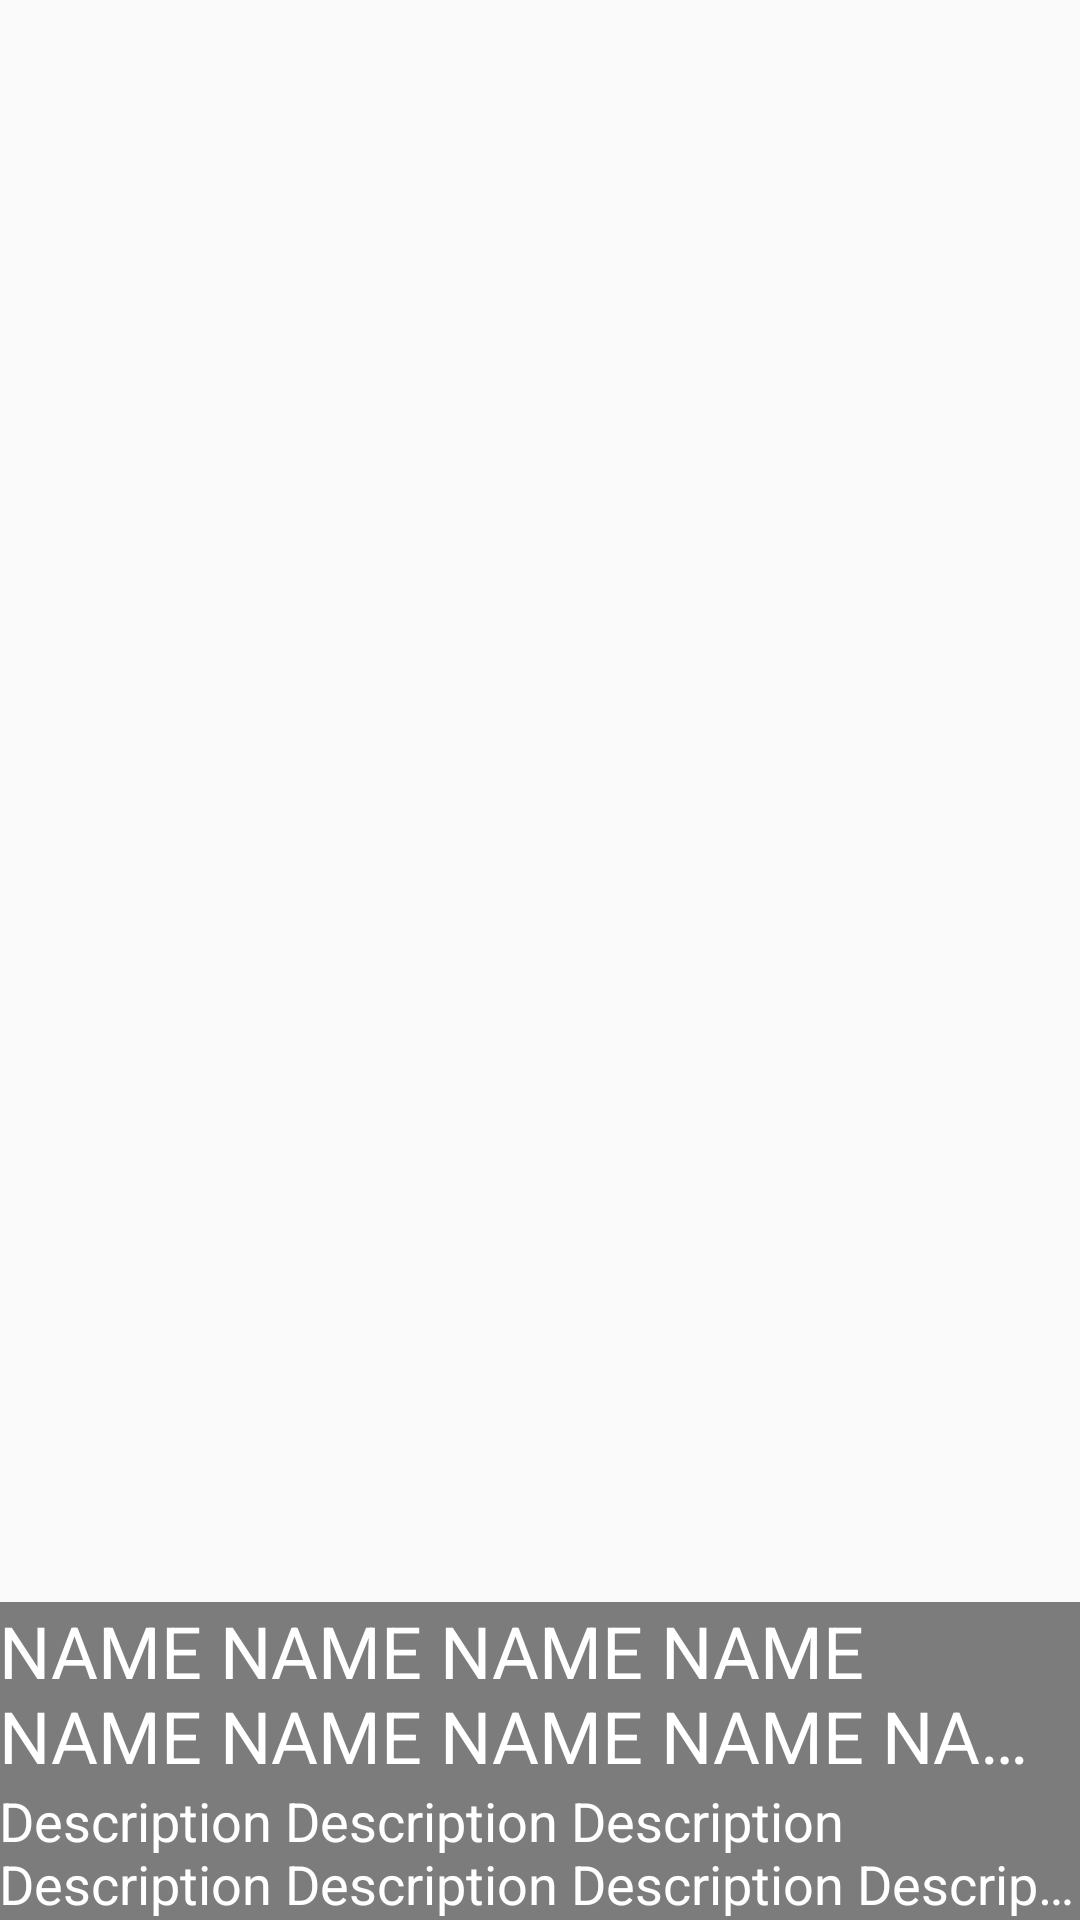

Here is an Android app screen rendered from its layout file. Give the layout XML and the strings, colors and styles it references.
<!-- AndroidManifest.xml: application theme AppTheme -->
<!-- res/layout/fragment_photo_summary.xml -->
<?xml version="1.0" encoding="utf-8"?>
<RelativeLayout xmlns:android="http://schemas.android.com/apk/res/android"
    android:layout_width="match_parent"
    android:layout_height="match_parent"
    android:orientation="vertical">

    <ImageView
        android:id="@+id/ivImg"
        android:layout_width="match_parent"
        android:layout_height="match_parent"
        android:scaleType="centerCrop" />

    <LinearLayout
        android:layout_width="match_parent"
        android:layout_height="wrap_content"
        android:layout_alignParentBottom="true"
        android:background="#80000000"
        android:orientation="vertical"
        android:padding="@dimen/activity_vertical_margin">

        <TextView
            android:id="@+id/tvName"
            style="@style/text_white"
            android:layout_width="match_parent"
            android:layout_height="wrap_content"
            android:ellipsize="end"
            android:maxLines="2"
            android:text="@string/name"
            android:textSize="@dimen/tv_name" />

        <TextView
            android:id="@+id/tvDescription"
            style="@style/text_white"
            android:layout_width="match_parent"
            android:layout_height="wrap_content"
            android:ellipsize="end"
            android:maxLines="2"
            android:text="@string/description"
            android:textSize="@dimen/tv_des" />
    </LinearLayout>

</RelativeLayout>
<!-- resources referenced by this layout -->
<resources>
  <dimen name="tv_des">18sp</dimen>
  <dimen name="tv_name">24sp</dimen>
  <string name="description">Description Description Description Description Description Description Description </string>
  <string name="name">NAME NAME NAME NAME NAME NAME NAME NAME NAME NAME NAME NAME NAME</string>
  <style name="text_white">
          <item name="android:textColor">#FFFFFF</item>
      </style>
  <style name="AppTheme" parent="Theme.AppCompat.Light.NoActionBar">
          
          <item name="colorPrimary">@color/colorPrimary</item>
          <item name="colorPrimaryDark">@color/colorPrimaryDark</item>
          <item name="colorAccent">@color/colorAccent</item>
      </style>
  <color name="colorPrimary">#E91E63</color>
  <color name="colorPrimaryDark">#C2185B</color>
  <color name="colorAccent">#FF4081</color>
</resources>
